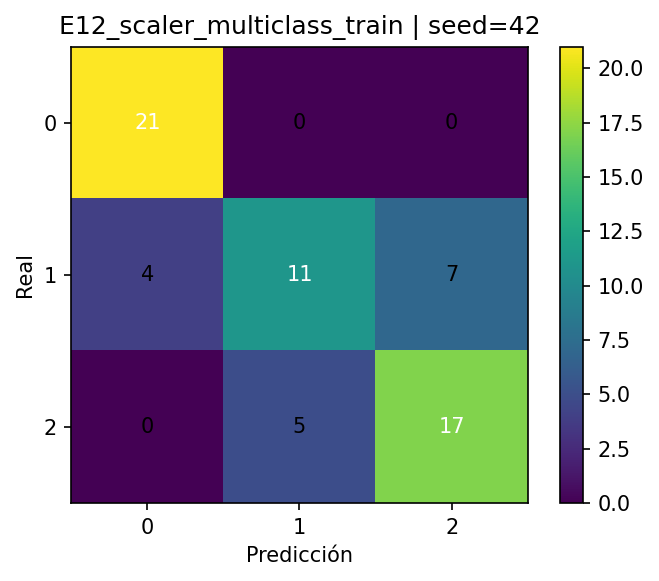

Values plotted in this chart, from the file beside it:
, pred_0, pred_1, pred_2
real_0, 21, 0, 0
real_1, 4, 11, 7
real_2, 0, 5, 17
